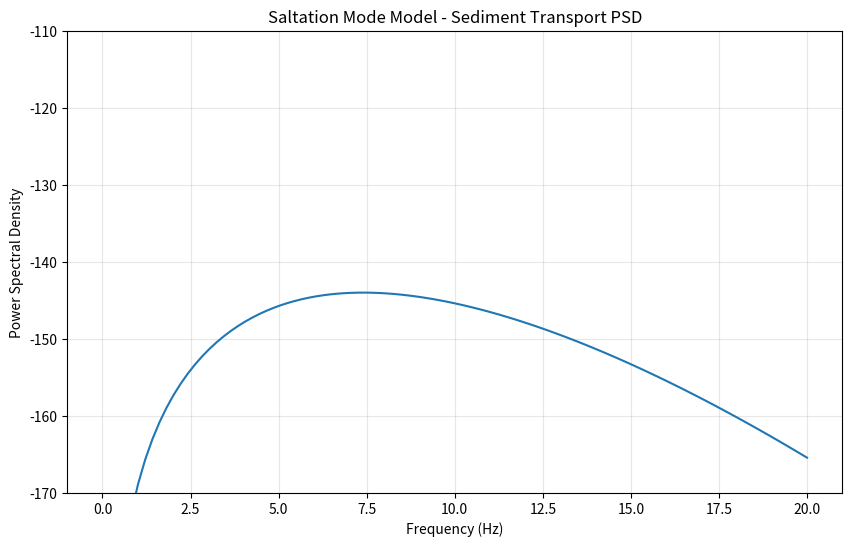

Write Python code to recreate this figure.
import numpy as np
from scipy.special import gamma
import matplotlib.pyplot as plt

def saltation_model(f, D, H, W, theta, r0, qb=None, D50=None, tau_c50=None, Q0=None, f0=None, vc0=None,
                    zeta=None, eta=None, v0=2206, z0=1000, alpha=0.272, rho_s=2700, rho_f=1000, g=9.81):
    '''
    This saltation model calculates PSD generated by bedload transport (Tsai et al., 2012), assuming
    all fluvial bedload particle impact vertically and elastically onto the riverbed.

    Args:
        f : Frequency window (Hz).
        D : Grain size diameter (m).
        H : Water depth (m).
        theta : channel slope (-).
        r0 : Source-receiver distance, which is the distance from the river thalweg to a seismic sensor (m).
        qb : bedload flux per unit width (m2/s)
        D50 : Median grain size diameter (m).
        tau_c50 : Dimentionless critical shear stress for incipient motion (of D50) (-).
        vc0 : Phase velocity at reference frequency (1Hz) (m/s).
        epsilon : frequency exponent (-)
        Q0 : Quality factor at reference frequency (1Hz) (-).
        eta : Quality factor exponent (-).

    Returns:
        Power-spectral density (PSD) of seismic velocity signal.
    '''
    if qb is None:
        qb = 1e-3 # m2/s
    if D50 is None:
        D50 = D
    if tau_c50 is None:
        dummy = 0.407 * np.log(142 * theta)
        # from Gimbert et al., 2014 implementation
        tau_c50 = np.exp(2.59e-2 * (dummy**4) + 8.94e-2 * (dummy**3) + 
                        0.142 * (dummy**2) + 0.41 * dummy - 3.14)
        
    if Q0 is None:
        Q0 = 20
    if f0 is None:
        f0 = 1 #Hz
    if vc0 is None:
        vc0 = ((2*np.pi*z0*f0)**(-alpha)*v0*gamma(1+alpha))**(1/(1-alpha)) #m/s

    if zeta is None:
        zeta = alpha/(1-alpha)
    if eta is None:
        eta = 0
    # Seismic model

    vc = vc0*(f/f0)**(-zeta) # group velocity
    vu = vc/(1+zeta) # phase velocity

    # Seismic wave attenuation
    f = np.asarray(f)
    Q = Q0 * (f/f0)**eta
    beta = 2 * np.pi*r0*(1+zeta)*f**(1+zeta-eta)/(vc0*Q0*f0**(zeta-eta))
    Chi = (2 * np.log(1 + 1/beta) * np.exp(-2 * beta) + 
           (1 - np.exp(-beta)) * np.exp(-beta) * np.sqrt(2 * np.pi / beta))
    
    # Bedload impact frequency model
    Vp = np.pi*D**3/6
    m = rho_s * Vp
    tau_c = tau_c50 * (D / D50)**(-0.9)  # critical shear stress

    if tau_c < 0.03:
        tau_c = 0.03
    if tau_c > 0.06:
        tau_c = 0.06

    R = (rho_s - rho_f) / rho_f
    u = np.sqrt(g * H * theta)
    tau = u**2 / R / g / D

    ks = 3 * D  # roughness scale (m)
    U = 8.1 * u * (H / ks)**1.6
    
    Ub = 1.56 * np.sqrt(R * g * D) * (tau/tau_c - 1)**0.56
    Hb = 1.44 * D * (tau / tau_c - 1)**0.50
    
    # Estimate cD from Dietrich 1982
    CSF = 0.8  # Corey Shape Factor (0.9: nearly spherical; 0.3: flat)
    P = 3.5    # 0: perfect angular; 6: perfect round (3.5 is typical roundness)
    nu = 1e-6
    D_star = (R * g * D**3) / nu**2
    D_star = np.log10(D_star)
    
    R1 = (-3.76715 + 1.92944 * D_star - 0.09815 * (D_star**2) - 
          0.00575 * (D_star**3) + 0.00056 * (D_star**4))
    
    R2 = (np.log10(1 - ((1 - CSF) / 0.85)) - (1 - CSF)**2.3 * 
          np.tanh(D_star - 4.6) + 0.3 * (0.5 - CSF) * (1 - CSF)**2 * 
          (D_star - 4.6))
    
    R3 = (0.65 - ((CSF / 2.83) * np.tanh(D_star - 4.6)))**(1 + ((3.5 - P) / 2.5))
    
    W_star = R3 * 10**(R1 + R2)
    
    # Estimate settling velocity from Dietrich 1982
    w_s = (W_star * R * g * nu)**(1/3)
    cD = (4 / 3) * (R * g * D) / (w_s**2)
    
    # Estimate terminal settling velocity ws
    wst = np.sqrt(4 * R * g * D / 3 / cD)
    Hb_c = 3 * cD * rho_f * Hb / (2 * rho_s * D * np.cos(np.radians(theta)))
    wi = wst * np.cos(np.radians(theta)) * np.sqrt(1 - np.exp(-Hb_c))  # from Lamb et al., 2008
    C1 = 2/3  # rise and fall time of a particle
    
    # Average settling velocity across the bedload layer (Tsai et al., 2012)
    ws = (Hb_c * wst * np.cos(np.radians(theta)) / 
          (2 * np.log(np.exp(Hb_c/2) + np.sqrt(np.exp(Hb_c) - 1))))
    
    hop_time = Hb / (C1 * ws)
    
    rate = C1 * W * qb * ws / (Vp * Ub * Hb)  # bedload model
    
    PSD = (rate * (np.pi**2 * m**2 * wi**2) / rho_s**2 * 
           f**3 / vc**3 / vu**2 * Chi)
    
    return PSD

if __name__ == "__main__":
    f = np.linspace(0.001, 20, 100)
    D = 0.3  
    H = 4.0     
    W = 50
    theta = np.tan(1.4*np.pi/180)
    r0 = 600
    psd = saltation_model(f, D, H, W, theta, r0)
    psd_dB = 10*np.log10(psd)

    plt.figure(figsize=(10, 6))
    plt.plot(f, psd_dB)
    plt.xlabel('Frequency (Hz)')
    plt.ylabel('Power Spectral Density')
    plt.title('Saltation Mode Model - Sediment Transport PSD')
    plt.grid(True, alpha=0.3)
    plt.ylim(-170, -110)
    plt.show()
        

    


    